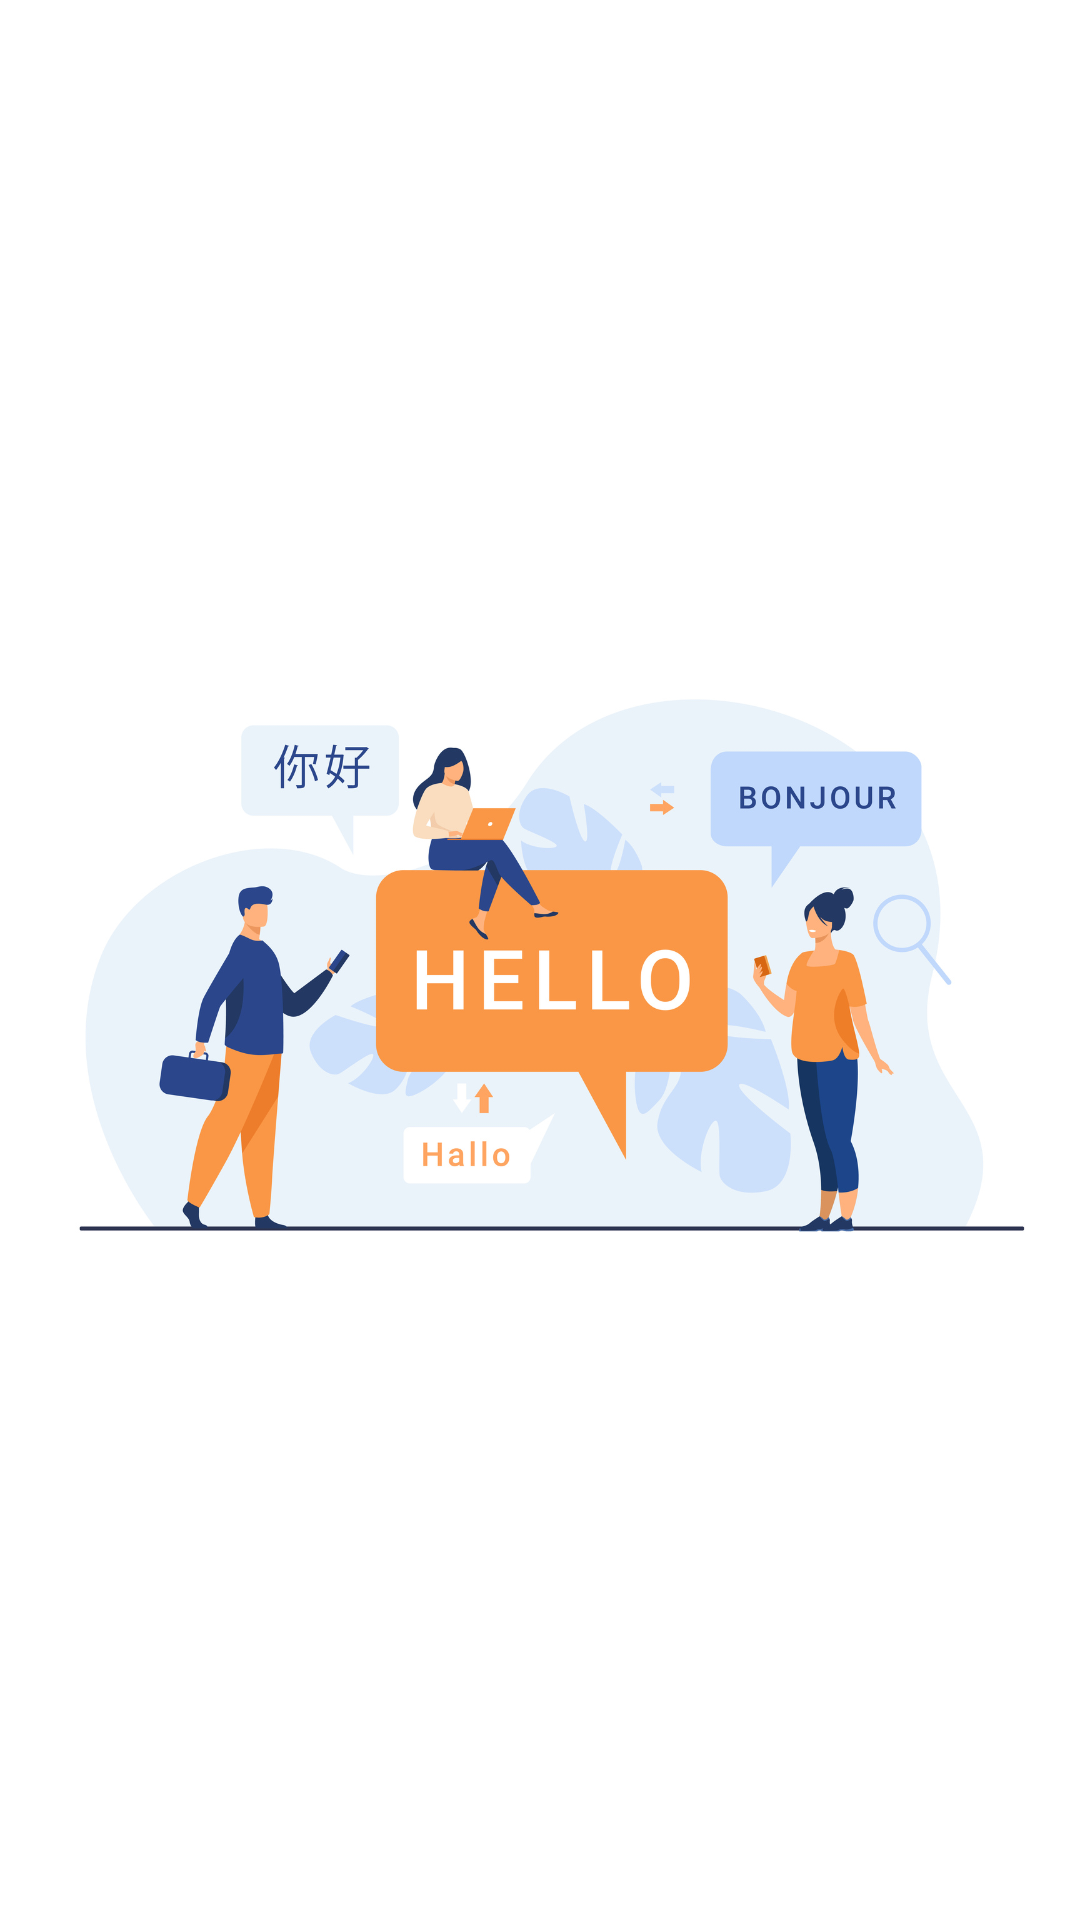

Layout XML and referenced resources for this Android screen:
<!-- AndroidManifest.xml: application theme Theme.TranslatorApp -->
<!-- res/layout/activity_splash.xml -->
<?xml version="1.0" encoding="utf-8"?>
<androidx.constraintlayout.widget.ConstraintLayout xmlns:android="http://schemas.android.com/apk/res/android"
    xmlns:app="http://schemas.android.com/apk/res-auto"
    xmlns:tools="http://schemas.android.com/tools"
    android:layout_width="match_parent"
    android:layout_height="match_parent"
    android:background="@color/white"
    tools:context=".ui.splash.SplashActivity">

    <ImageView
        android:id="@+id/splash_IV"
        android:layout_width="wrap_content"
        android:layout_height="wrap_content"
        android:scaleType="fitCenter"
        android:src="@drawable/translator_splash"
        app:layout_constraintStart_toStartOf="parent"
        app:layout_constraintEnd_toEndOf="parent"
        app:layout_constraintTop_toTopOf="parent"
        app:layout_constraintBottom_toBottomOf="parent"/>

</androidx.constraintlayout.widget.ConstraintLayout>
<!-- resources referenced by this layout -->
<resources>
  <color name="white">#FFFFFFFF</color>
  <!-- drawable translator_splash: jpg bitmap (drawable, 215526 bytes) -->
  <style name="Theme.TranslatorApp" parent="Theme.MaterialComponents.DayNight.NoActionBar">
          
          <item name="colorPrimary">@color/primary_blue</item>
          <item name="colorPrimaryVariant">@color/primary_blue_dark</item>
          <item name="colorOnPrimary">@color/white</item>
          
          <item name="colorSecondary">@color/secondary_purple</item>
          <item name="colorSecondaryVariant">@color/secondary_purple_dark</item>
          <item name="colorOnSecondary">@color/black</item>
          
          <item name="android:statusBarColor" tools:targetApi="l">?attr/colorPrimaryVariant</item>
          
          <item name="android:colorBackground">@color/white</item>
          <item name="colorSurface">@color/white</item>
          <item name="colorOnSurface">@color/black</item>
          <item name="colorOnBackground">@color/black</item>
          <item name="scrimBackground">@color/ui_scrim_dark</item>
      </style>
  <color name="primary_blue">#42a5f5</color>
  <color name="primary_blue_dark">#0077c2</color>
  <color name="secondary_purple">#7986cb</color>
  <color name="secondary_purple_dark">#aab6fe</color>
  <color name="black">#FF000000</color>
  <color name="ui_scrim_dark">#40000000</color>
</resources>
